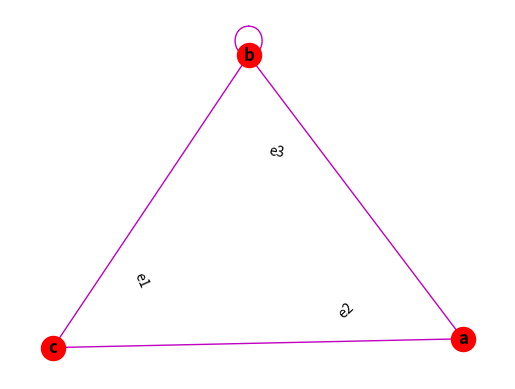

This figure's Python source:
# Program for finding number of vertices ,edges, vertex set
import networkx as nx
import matplotlib.pyplot as plt

g = nx.Graph()

v = ['a','b','c']
e = [('a','b'),('b','c'),('c','a'),('b','b')]

g.add_nodes_from(v)
g.add_edges_from(e)

elabel = { ('a','b') : 'e1' , ('b','c') : 'e2' , ('a','c') : 'e3' , ('b','b') : 'e4' }

nx.draw_networkx_edge_labels(g,pos=nx.spring_layout(g),edge_labels=elabel)

nx.draw(g,with_labels=True,font_weight='bold',node_color='red',edge_color='m')

plt.show()

print("Number of vertices = ",g.number_of_nodes())
print("Number of edges = ",g.number_of_edges())
print("Vertex set = ",g.nodes())
print("Edge set = ",g.edges())
print("Degree of vertices = ",g.degree())
